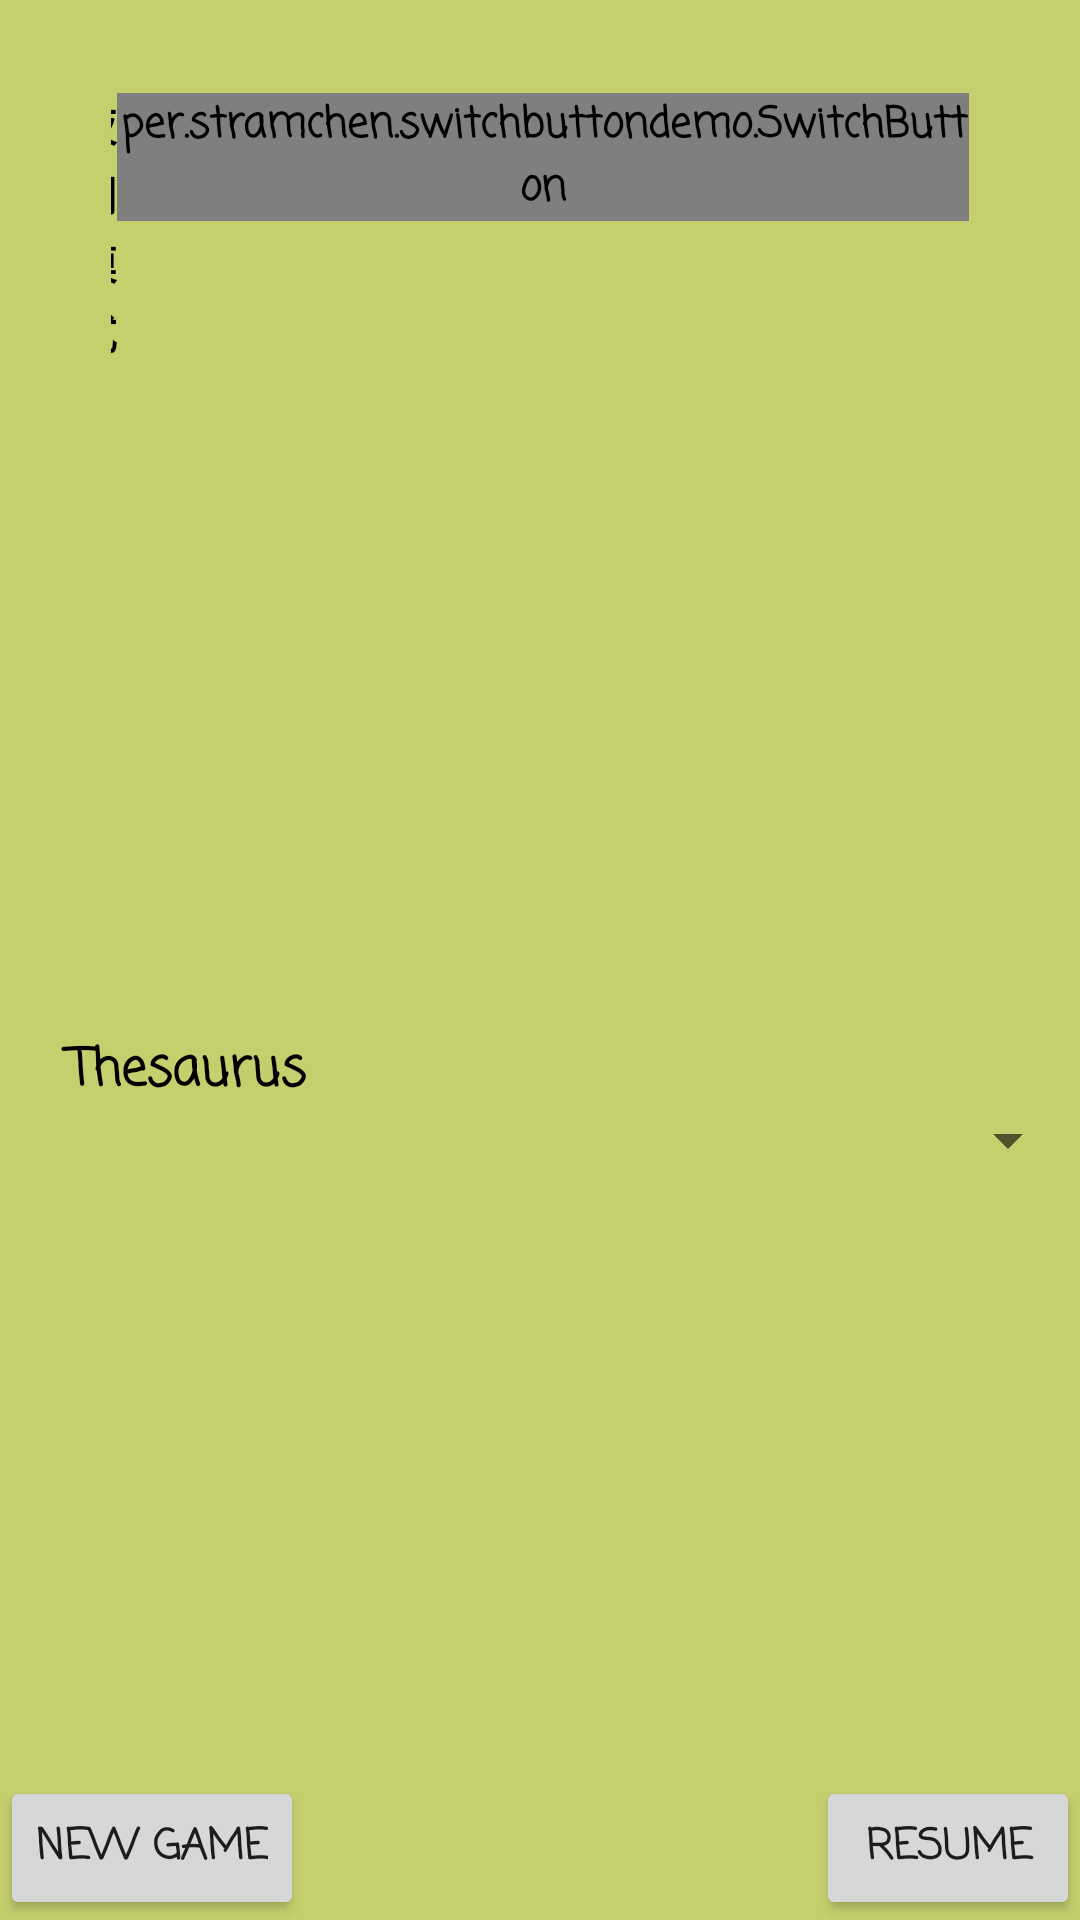

Layout XML and referenced resources for this Android screen:
<!-- AndroidManifest.xml: application theme AppTheme -->
<!-- res/layout/activity_settings.xml -->
<?xml version="1.0" encoding="utf-8"?>
<LinearLayout xmlns:android="http://schemas.android.com/apk/res/android"
    xmlns:app="http://schemas.android.com/apk/res-auto"
    xmlns:tools="http://schemas.android.com/tools"
    android:layout_width="fill_parent"
    android:layout_height="fill_parent"
    android:background="@color/background"
    android:gravity="right"
    android:orientation="vertical">

    

    <LinearLayout
        android:id="@+id/lay_voice_switch2"
        android:layout_width="match_parent"
        android:layout_height="wrap_content"
        android:layout_marginStart="17dp"
        android:layout_marginLeft="17dp"
        android:layout_marginTop="24dp"
        android:layout_marginEnd="17dp"
        android:layout_marginRight="17dp"
        android:background="@drawable/shape_switch_bg"
        android:orientation="horizontal"
        android:paddingLeft="20dp"
        android:paddingTop="7dp"
        android:paddingRight="20dp"
        android:paddingBottom="7dp"
        tools:ignore="MissingConstraints">


        <TextView
            android:layout_width="wrap_content"
            android:layout_height="wrap_content"
            android:layout_gravity="center_vertical"
            android:layout_weight="30"
            android:gravity="right"
            android:text="夜间模式 "
            android:textColor="@color/black" />

        <per.stramchen.switchbuttondemo.SwitchButton
            android:id="@+id/switchButton"
            android:layout_width="wrap_content"
            android:layout_height="wrap_content"
            android:layout_weight="1"
            app:sb_background="#E8E9EB"
            app:sb_checked_color="#65C065"
            app:sb_checkline_color="@color/colorPrimary"
            app:sb_checkline_width="2dp"
            app:sb_show_indicator="true" />
    </LinearLayout>

    <ListView
        android:id="@+id/android:list"
        android:layout_width="match_parent"
        android:layout_height="150dp"
        android:layout_weight="1">

    </ListView>

    


    <LinearLayout
        android:layout_width="match_parent"
        android:layout_height="wrap_content"
        android:orientation="vertical">

        <TextView
            android:id="@+id/textView"
            android:layout_width="102dp"
            android:layout_height="24dp"
            android:layout_weight="1"
            android:text="    Thesaurus"
            android:textColor="@color/black"
            android:textSize="17sp" />

        <Spinner
            android:id="@+id/spinner"
            android:layout_width="match_parent"
            android:layout_height="wrap_content"
            android:textAlignment="center" />
    </LinearLayout>

    <ListView
        android:layout_width="match_parent"
        android:layout_height="200dp" />

    <RelativeLayout
        android:id="@+id/linearLayout1"
        android:layout_width="match_parent"
        android:layout_height="wrap_content"
        android:orientation="horizontal">

        <Button
            android:id="@+id/buttonResume"
            android:layout_width="wrap_content"
            android:layout_height="wrap_content"
            android:layout_alignParentTop="true"
            android:layout_alignParentRight="true"
            android:text="Resume" />

        <Button
            android:id="@+id/buttonNewGame"
            android:layout_width="wrap_content"
            android:layout_height="wrap_content"
            android:layout_alignParentTop="true"
            android:layout_marginRight="34dp"
            android:layout_toLeftOf="@+id/button2"
            android:text="New Game" />

    </RelativeLayout>

</LinearLayout>
<!-- resources referenced by this layout -->
<resources>
  <color name="background">#C6CF6E</color>
  <color name="black">#000000</color>
  <color name="colorPrimary">#6200EE</color>
  <!-- drawable shape_switch_bg (drawable-mdpi) -->
  <?xml version="1.0" encoding="utf-8"?>
  <shape xmlns:android="http://schemas.android.com/apk/res/android"
      android:shape="rectangle">
  
      <corners android:radius="13dp"/>
  </shape>
  <style name="AppTheme" parent="Theme.AppCompat.Light.DarkActionBar">
          
          <item name="colorPrimary">@color/colorPrimary</item>
          <item name="colorPrimaryDark">@color/colorPrimaryDark</item>
          <item name="colorAccent">@color/colorAccent</item>
          <item name="windowActionBar">false</item>
          <item name="windowNoTitle">true</item>
          <item name="android:fontFamily">casual</item>
          <item name="fontFamily">casual</item>
          <item name="android:textStyle">bold</item>
          <item name="android:windowAnimationStyle">@android:style/Animation.Toast</item>
      </style>
  <color name="colorPrimaryDark">#3700B3</color>
  <color name="colorAccent">#03DAC5</color>
</resources>
